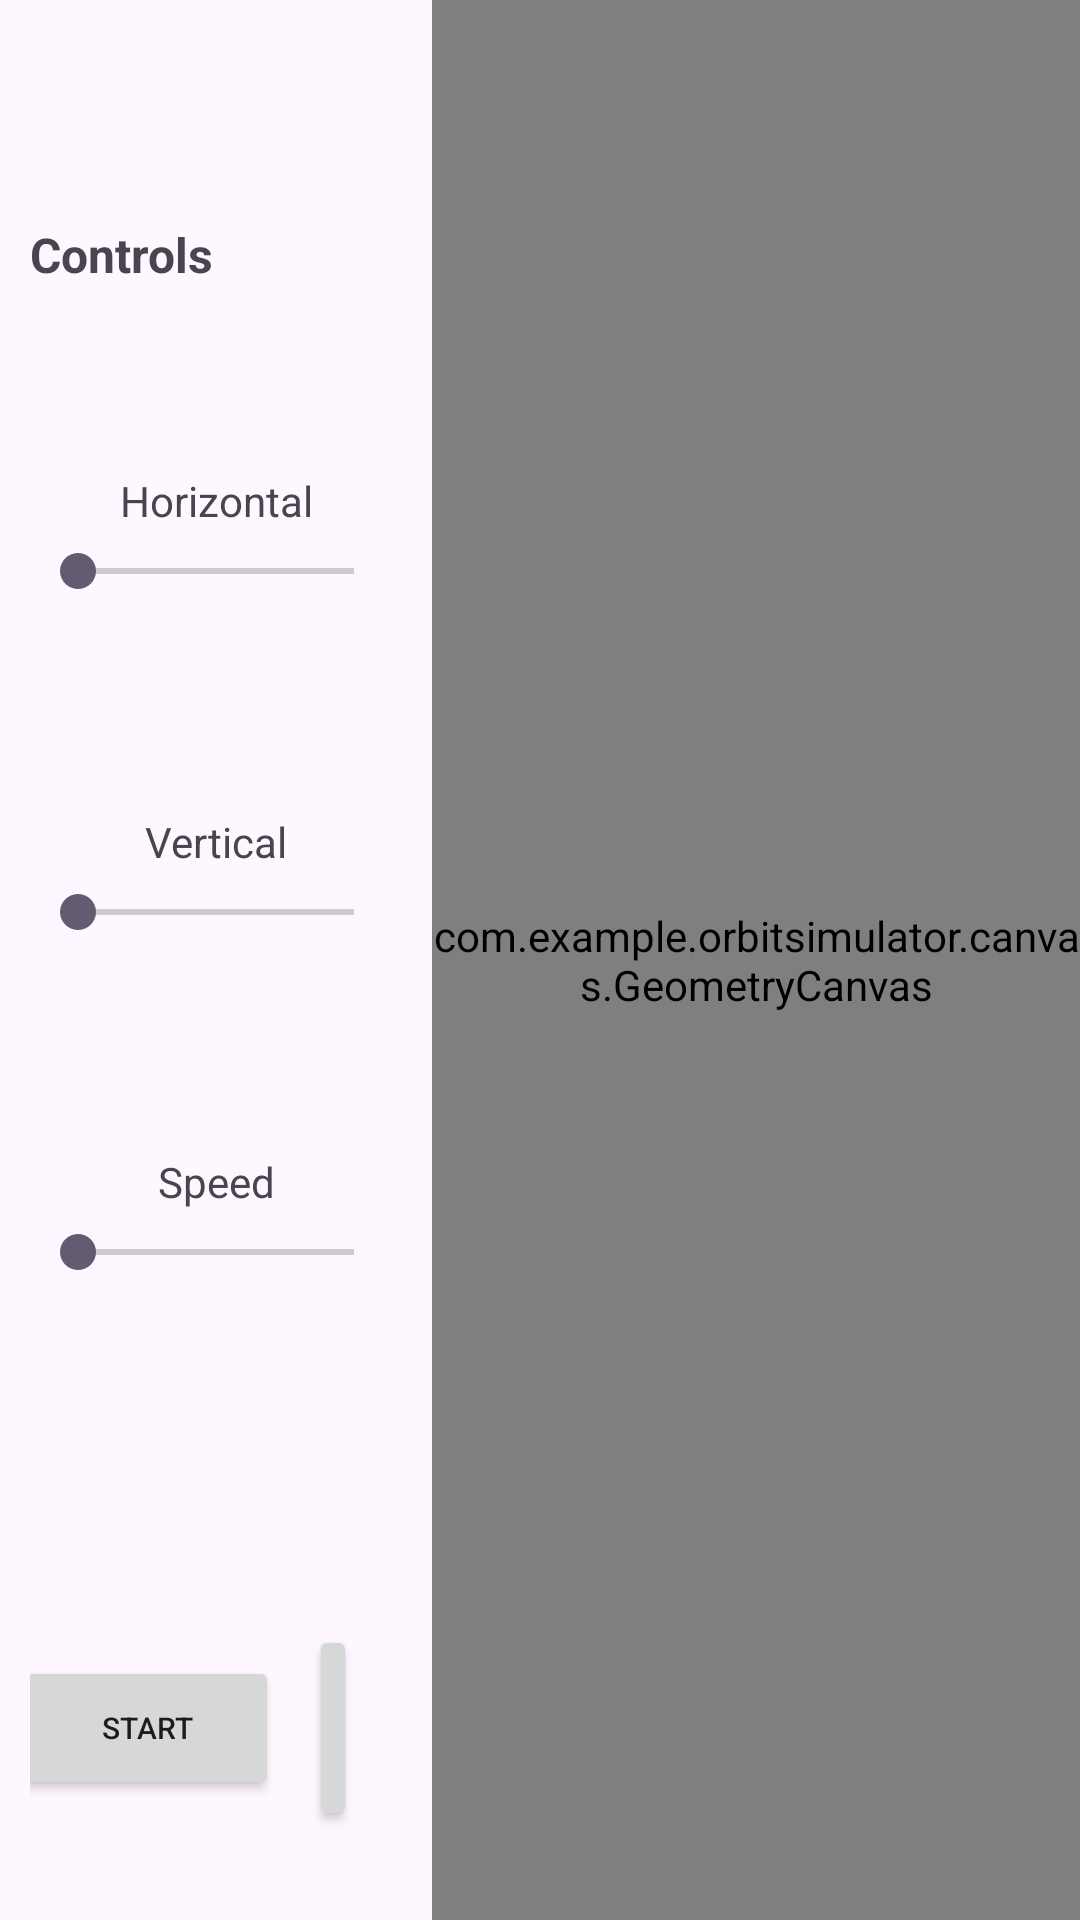

Android layout source for this screen:
<!-- AndroidManifest.xml: application theme Theme.OrbitSimulator -->
<!-- res/layout/activity_main_land_ori.xml -->
<?xml version="1.0" encoding="utf-8"?>
<androidx.constraintlayout.widget.ConstraintLayout xmlns:android="http://schemas.android.com/apk/res/android"
    xmlns:app="http://schemas.android.com/apk/res-auto"
    xmlns:tools="http://schemas.android.com/tools"
    android:id="@+id/main"
    android:layout_width="match_parent"
    android:layout_height="match_parent"
    tools:context=".MainActivity">

    <com.example.orbitsimulator.canvas.GeometryCanvas
        android:id="@+id/geometryCanvas"
        android:layout_width="0dp"
        android:layout_height="0dp"
        app:layout_constraintBottom_toBottomOf="parent"
        app:layout_constraintEnd_toEndOf="parent"
        app:layout_constraintStart_toStartOf="@+id/guideline"
        app:layout_constraintTop_toTopOf="parent" />

    <androidx.constraintlayout.widget.Guideline
        android:id="@+id/guideline2"
        android:layout_width="wrap_content"
        android:layout_height="wrap_content"
        android:orientation="horizontal"
        app:layout_constraintGuide_percent=".8" />

    <androidx.constraintlayout.widget.Guideline
        android:id="@+id/guideline3"
        android:layout_width="wrap_content"
        android:layout_height="wrap_content"
        android:orientation="horizontal"
        app:layout_constraintGuide_percent="0.1" />

    <androidx.constraintlayout.widget.ConstraintLayout
        android:id="@+id/constraintLayout"
        android:layout_width="0dp"
        android:layout_height="0dp"
        app:layout_constraintBottom_toTopOf="@+id/guideline2"
        app:layout_constraintEnd_toStartOf="@+id/guideline"
        app:layout_constraintStart_toStartOf="parent"
        app:layout_constraintTop_toTopOf="@+id/guideline3">

        <TextView
            android:id="@+id/tx_titlemenu"
            android:layout_width="wrap_content"
            android:layout_height="wrap_content"
            android:layout_margin="@dimen/default_margin"
            android:text="@string/controls"
            android:textSize="16sp"
            android:textStyle="bold"
            app:layout_constraintStart_toStartOf="parent"
            app:layout_constraintTop_toTopOf="parent" />

        <TextView
            android:id="@+id/tx_ctrlH"
            android:layout_width="wrap_content"
            android:layout_height="wrap_content"
            android:layout_marginBottom="5dp"
            android:text="@string/horizontal"
            app:layout_constraintBottom_toTopOf="@+id/sb_horizontalscale"
            app:layout_constraintEnd_toEndOf="parent"
            app:layout_constraintStart_toStartOf="parent" />

        <SeekBar
            android:id="@+id/sb_horizontalscale"
            android:layout_width="0dp"
            android:layout_height="wrap_content"
            android:layout_margin="@dimen/default_margin"
            app:layout_constraintBottom_toTopOf="@+id/sb_verticalscale"
            app:layout_constraintEnd_toEndOf="parent"
            app:layout_constraintHorizontal_bias="0.157"

            app:layout_constraintStart_toStartOf="parent"
            app:layout_constraintTop_toBottomOf="@+id/tx_titlemenu"
            app:layout_constraintVertical_chainStyle="spread" />

        <TextView
            android:id="@+id/tx_ctrlV"
            android:layout_width="wrap_content"
            android:layout_height="wrap_content"
            android:layout_marginBottom="5dp"
            android:text="@string/vertical"
            app:layout_constraintBottom_toTopOf="@+id/sb_verticalscale"
            app:layout_constraintEnd_toEndOf="parent"
            app:layout_constraintStart_toStartOf="parent" />

        <SeekBar
            android:id="@+id/sb_verticalscale"
            android:layout_width="0dp"
            android:layout_height="wrap_content"
            android:layout_margin="@dimen/default_margin"
            app:layout_constraintBottom_toTopOf="@+id/sb_rotationvelocity"
            app:layout_constraintEnd_toEndOf="parent"

            app:layout_constraintHorizontal_bias="0.526"

            app:layout_constraintStart_toStartOf="parent"
            app:layout_constraintTop_toBottomOf="@+id/sb_horizontalscale" />

        <TextView
            android:id="@+id/tx_ctrlS"
            android:layout_width="wrap_content"
            android:layout_height="wrap_content"
            android:layout_marginBottom="5dp"
            android:text="@string/speed"
            app:layout_constraintBottom_toTopOf="@+id/sb_rotationvelocity"
            app:layout_constraintEnd_toEndOf="parent"
            app:layout_constraintStart_toStartOf="parent" />

        <SeekBar
            android:id="@+id/sb_rotationvelocity"
            android:layout_width="0dp"
            android:layout_height="wrap_content"
            android:layout_margin="@dimen/default_margin"
            app:layout_constraintBottom_toBottomOf="parent"
            app:layout_constraintEnd_toEndOf="parent"
            app:layout_constraintStart_toStartOf="parent"

            app:layout_constraintTop_toBottomOf="@+id/sb_verticalscale" />

    </androidx.constraintlayout.widget.ConstraintLayout>

    <LinearLayout
        android:layout_width="0dp"
        android:layout_height="0dp"
        android:gravity="center"
        android:orientation="horizontal"
        android:padding="@dimen/default_margin"
        app:layout_constraintBottom_toBottomOf="parent"
        app:layout_constraintEnd_toStartOf="@+id/guideline"
        app:layout_constraintStart_toStartOf="parent"
        app:layout_constraintTop_toTopOf="@+id/guideline2">

        <Button
            android:id="@+id/btn_start"
            android:layout_width="wrap_content"
            android:layout_height="wrap_content"
            android:layout_marginEnd="@dimen/margin_End"
            android:textSize="@dimen/button_text_size"
            android:text="@string/start" />

        <Button
            android:id="@+id/btn_stop"
            android:layout_width="wrap_content"
            android:layout_height="wrap_content"
            android:layout_marginEnd="@dimen/margin_End"
            android:textSize="@dimen/button_text_size"
            android:text="@string/stop" />

        <Button
            android:id="@+id/btn_exit"
            android:layout_width="wrap_content"
            android:layout_height="wrap_content"
            android:layout_marginEnd="@dimen/margin_End"
            android:textSize="@dimen/button_text_size"
            android:text="@string/exit" />

    </LinearLayout>

    <androidx.constraintlayout.widget.Guideline
        android:id="@+id/guideline"
        android:layout_width="wrap_content"
        android:layout_height="wrap_content"
        android:orientation="vertical"
        app:layout_constraintGuide_percent="0.40" />

</androidx.constraintlayout.widget.ConstraintLayout>
<!-- resources referenced by this layout -->
<resources>
  <dimen name="button_text_size">10sp</dimen>
  <dimen name="default_margin">10dp</dimen>
  <dimen name="margin_End">10dp</dimen>
  <string name="controls">Controls</string>
  <string name="exit">EXIT</string>
  <string name="horizontal">Horizontal</string>
  <string name="speed">Speed</string>
  <string name="start">START</string>
  <string name="stop">STOP</string>
  <string name="vertical">Vertical</string>
  <style name="Theme.OrbitSimulator" parent="Base.Theme.OrbitSimulator" />
  <style name="Base.Theme.OrbitSimulator" parent="Theme.Material3.DayNight.NoActionBar">
          
          
      </style>
</resources>
